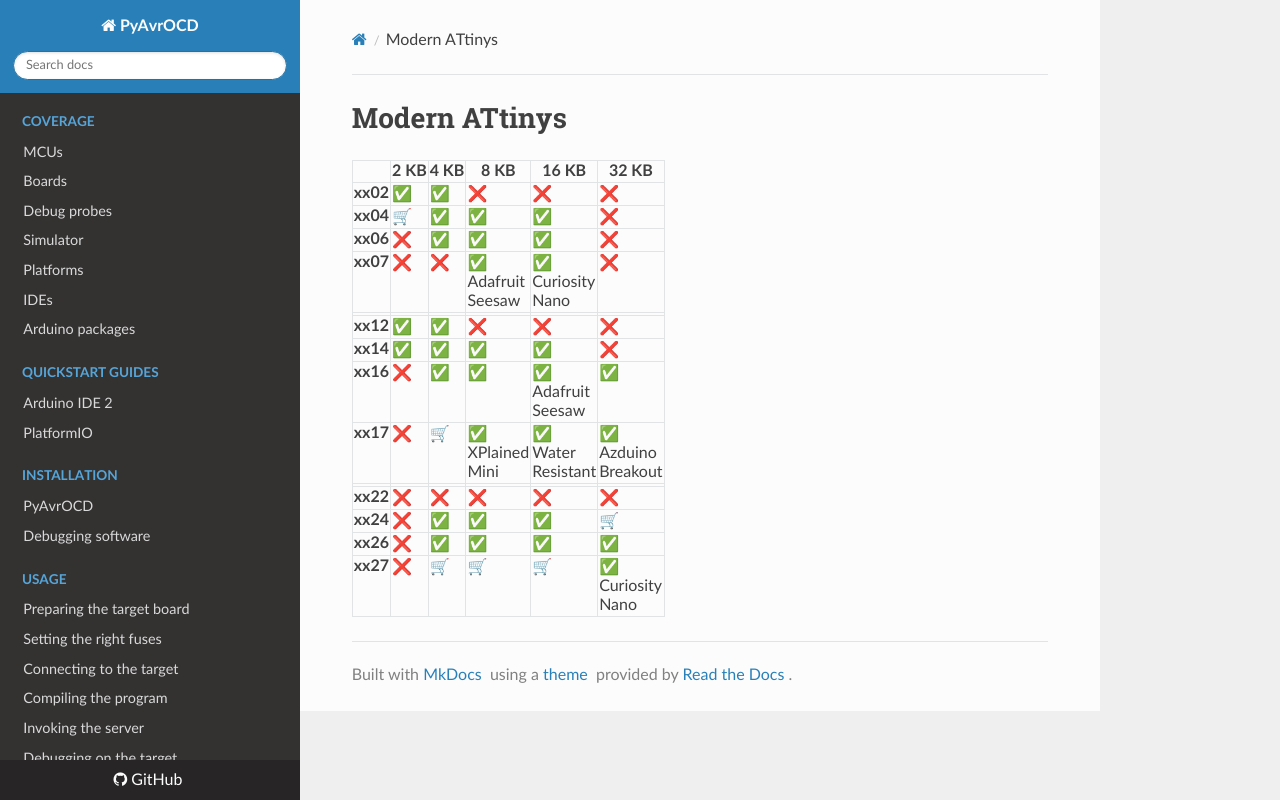

repository: felias-fogg/PyAvrOCD · page: v2.0/xtra-modern-attiny/index.html · generator: mkdocs

# Modern ATtinys



|          | **2 KB** | **4 KB** | **8 KB**                    | **16 KB**                  | **32 KB**                   |
| -------- | -------- | -------- | --------------------------- | -------------------------- | --------------------------- |
| **xx02** | ✅        | ✅        | ❌                           | ❌                          | ❌                           |
| **xx04** | 🛒        | ✅        | ✅                           | ✅                          | ❌                           |
| **xx06** | ❌        | ✅        | ✅                           | ✅                          | ❌                           |
| **xx07** | ❌        | ❌        | ✅ <br/>Adafruit<br/> Seesaw | ✅ <br/>Curiosity<br>Nano   | ❌                           |
|  |  |  |  |  | |
| **xx12** | ✅        | ✅        | ❌                           | ❌                          | ❌                           |
| **xx14** | ✅        | ✅        | ✅                           | ✅                          | ❌                           |
| **xx16** | ❌        | ✅        | ✅                           | ✅ <br>Adafruit<br> Seesaw  | ✅                           |
| **xx17** | ❌        | 🛒        | ✅ <br/>XPlained<br/>Mini    | ✅ <br/>Water<br/>Resistant | ✅ <br/>Azduino<br/>Breakout |
| |  | |  |  |  |
| **xx22** | ❌        | ❌        | ❌                           | ❌                          | ❌                           |
| **xx24** | ❌        | ✅        | ✅                           | ✅                          | 🛒                           |
| **xx26** | ❌        | ✅        | ✅                           | ✅                          | ✅                           |
| **xx27** | ❌        | 🛒        | 🛒                           | 🛒                          | ✅ <br/>Curiosity<br/>Nano   |
